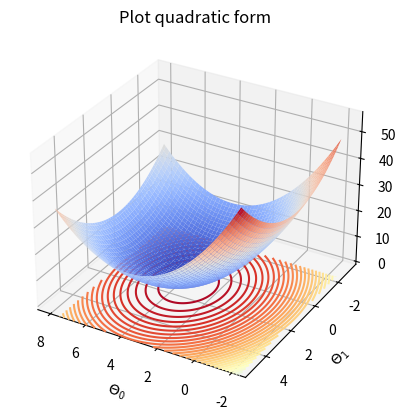
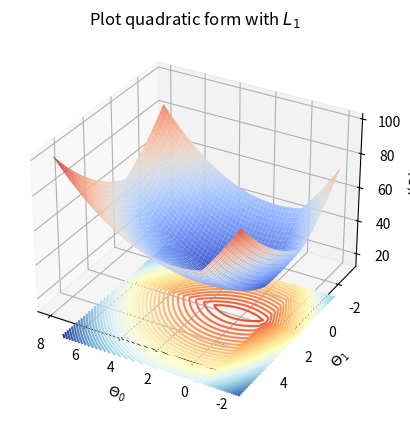
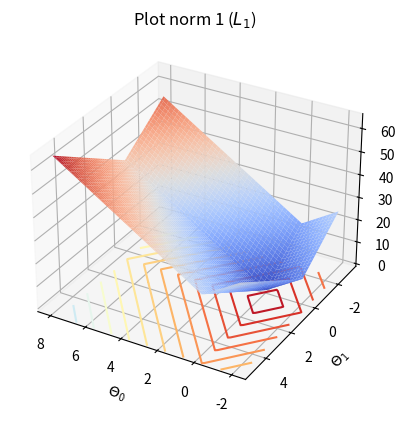

Generate these figures, in order, with matplotlib:
# -*- coding: utf-8 -*-
"""
Created on Sat Jul 13 16:16:02 2019

[redacted]
"""
# Lesson 3: Demonstration of optmization algorithm and simple least square method

import numpy as np
import matplotlib.pyplot as plt
import pandas as pd
from matplotlib import cm
# =============================================================================
# Case 1: quadratic form
# =============================================================================
def quadratic_form(center, theta, COV):
    return np.matmul(np.matmul((theta - center).T,COV),(theta - center))

# =============================================================================
# 1. 3D plot
# =============================================================================

from mpl_toolkits.mplot3d import Axes3D

#Generating values for theta0, theta1 and the resulting cost value
COV    = np.eye(2)
center = np.array([[4],[0.5]])# center = np.ones((2,1))*2
theta0_vals = np.linspace(-2.0,8.0,100)
theta1_vals = np.linspace(-3.0,5.0,100)
J_vals=np.zeros((len(theta0_vals),len(theta1_vals)))

for i in range(len(theta0_vals)):
    for j in range(len(theta1_vals)):
        t           = np.array([[theta0_vals[i]],[theta1_vals[j]]])
        J_vals[j,i] = quadratic_form(center,t,COV)
        
theta0_vals, theta1_vals = np.meshgrid(theta0_vals, theta1_vals)
#Generating the surface plot
fig = plt.figure()
ax  = fig.add_subplot(111, projection='3d')
surf = ax.plot_surface(theta0_vals,theta1_vals,J_vals,cmap="coolwarm")
cset = ax.contour(theta0_vals,theta1_vals,J_vals, zdir='z', levels=np.arange(0,len(theta0_vals)-1,2), offset=-5.0, cmap=cm.RdYlBu)
#fig.colorbar(surf, shrink=0.5, aspect=5)
ax.set_xlabel("$\Theta_0$")
ax.set_ylabel("$\Theta_1$")
ax.set_zlabel("$J(\Theta)$")
ax.set_title('Plot quadratic form')
#rotate for better angle
ax.view_init(30,120)


# =============================================================================
# Case 2: quadratic form with norm 1 (L1)
# =============================================================================
def quadratic_form_L1(center,theta,COV, Lambda):
    return np.matmul(np.matmul((theta - center).T,COV),(theta - center)) + Lambda*np.sum(np.abs(theta))

#Generating values for theta0, theta1 and the resulting cost value
COV    = np.eye(2)
center = np.array([[4],[0.5]])# center = np.ones((2,1))*2
Lambda = 5

theta0_vals = np.linspace(-2.0,8.0,100)
theta1_vals = np.linspace(-3.0,5.0,100)
J_vals=np.zeros((len(theta0_vals),len(theta1_vals)))

for i in range(len(theta0_vals)):
    for j in range(len(theta1_vals)):
        t           = np.array([[theta0_vals[i]],[theta1_vals[j]]])
        J_vals[j,i] = quadratic_form_L1(center,t,COV,Lambda)
        
theta0_vals, theta1_vals = np.meshgrid(theta0_vals, theta1_vals)
#Generating the surface plot
fig = plt.figure()
ax = fig.add_subplot(111, projection='3d')
surf=ax.plot_surface(theta0_vals,theta1_vals,J_vals,cmap="coolwarm")
cset = ax.contour(theta0_vals,theta1_vals,J_vals, zdir='z', levels=np.arange(0,len(theta0_vals)-1,2), offset=-5.0, cmap=cm.RdYlBu) # coolwarm
#fig.colorbar(surf, shrink=0.5, aspect=5)
ax.set_xlabel("$\Theta_0$")
ax.set_ylabel("$\Theta_1$")
ax.set_zlabel("$J(\Theta)$")
ax.set_title('Plot quadratic form with $L_1$')
#rotate for better angle
ax.view_init(30,120)

# =============================================================================
# Case 3: norm 1 (L1)
# =============================================================================
def L1(theta, Lambda):
    return Lambda*np.sum(np.abs(theta))


#Generating values for theta0, theta1 and the resulting cost value
Lambda = 5

theta0_vals = np.linspace(-2.0,8.0,100)
theta1_vals = np.linspace(-3.0,5.0,100)
J_vals=np.zeros((len(theta0_vals),len(theta1_vals)))

for i in range(len(theta0_vals)):
    for j in range(len(theta1_vals)):
        t           = np.array([[theta0_vals[i]],[theta1_vals[j]]])
        J_vals[j,i] = L1(t, Lambda)
        
theta0_vals, theta1_vals = np.meshgrid(theta0_vals, theta1_vals)
#Generating the surface plot
fig  = plt.figure()
ax   = fig.add_subplot(111, projection='3d')
surf = ax.plot_surface(theta0_vals,theta1_vals,J_vals,cmap="coolwarm")
cset = ax.contour(theta0_vals,theta1_vals,J_vals, zdir='z', levels=np.arange(0,len(theta0_vals)-1,5), offset=-5.0, cmap=cm.RdYlBu)
#fig.colorbar(surf, shrink=0.5, aspect=5)
ax.set_xlabel("$\Theta_0$")
ax.set_ylabel("$\Theta_1$")
ax.set_zlabel("$J(\Theta)$")
ax.set_title('Plot norm 1 ($L_1$)')
#rotate for better angle
ax.view_init(30,120)

#L1(np.array([[0],[0]]), Lambda)

